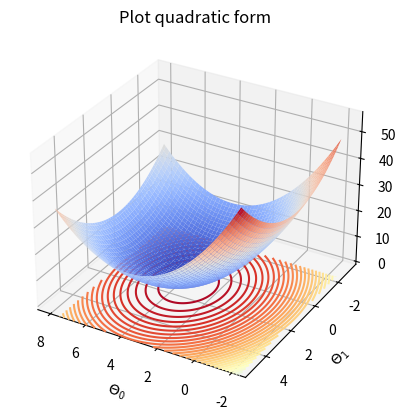
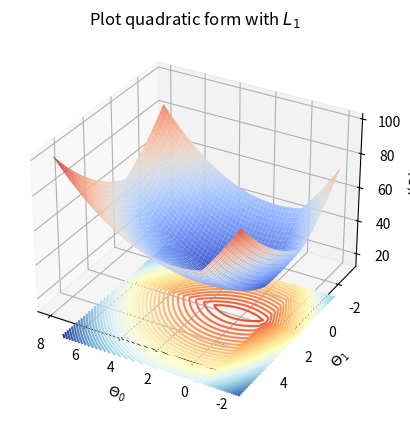
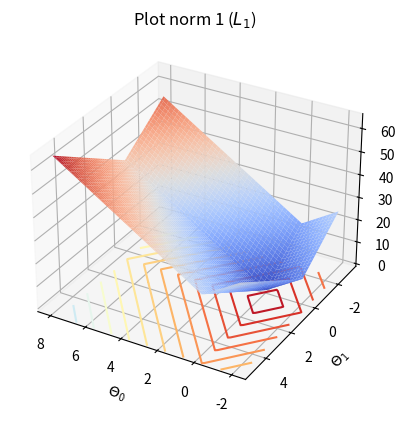

Generate these figures, in order, with matplotlib:
# -*- coding: utf-8 -*-
"""
Created on Sat Jul 13 16:16:02 2019

[redacted]
"""
# Lesson 3: Demonstration of optmization algorithm and simple least square method

import numpy as np
import matplotlib.pyplot as plt
import pandas as pd
from matplotlib import cm
# =============================================================================
# Case 1: quadratic form
# =============================================================================
def quadratic_form(center, theta, COV):
    return np.matmul(np.matmul((theta - center).T,COV),(theta - center))

# =============================================================================
# 1. 3D plot
# =============================================================================

from mpl_toolkits.mplot3d import Axes3D

#Generating values for theta0, theta1 and the resulting cost value
COV    = np.eye(2)
center = np.array([[4],[0.5]])# center = np.ones((2,1))*2
theta0_vals = np.linspace(-2.0,8.0,100)
theta1_vals = np.linspace(-3.0,5.0,100)
J_vals=np.zeros((len(theta0_vals),len(theta1_vals)))

for i in range(len(theta0_vals)):
    for j in range(len(theta1_vals)):
        t           = np.array([[theta0_vals[i]],[theta1_vals[j]]])
        J_vals[j,i] = quadratic_form(center,t,COV)
        
theta0_vals, theta1_vals = np.meshgrid(theta0_vals, theta1_vals)
#Generating the surface plot
fig = plt.figure()
ax  = fig.add_subplot(111, projection='3d')
surf = ax.plot_surface(theta0_vals,theta1_vals,J_vals,cmap="coolwarm")
cset = ax.contour(theta0_vals,theta1_vals,J_vals, zdir='z', levels=np.arange(0,len(theta0_vals)-1,2), offset=-5.0, cmap=cm.RdYlBu)
#fig.colorbar(surf, shrink=0.5, aspect=5)
ax.set_xlabel("$\Theta_0$")
ax.set_ylabel("$\Theta_1$")
ax.set_zlabel("$J(\Theta)$")
ax.set_title('Plot quadratic form')
#rotate for better angle
ax.view_init(30,120)


# =============================================================================
# Case 2: quadratic form with norm 1 (L1)
# =============================================================================
def quadratic_form_L1(center,theta,COV, Lambda):
    return np.matmul(np.matmul((theta - center).T,COV),(theta - center)) + Lambda*np.sum(np.abs(theta))

#Generating values for theta0, theta1 and the resulting cost value
COV    = np.eye(2)
center = np.array([[4],[0.5]])# center = np.ones((2,1))*2
Lambda = 5

theta0_vals = np.linspace(-2.0,8.0,100)
theta1_vals = np.linspace(-3.0,5.0,100)
J_vals=np.zeros((len(theta0_vals),len(theta1_vals)))

for i in range(len(theta0_vals)):
    for j in range(len(theta1_vals)):
        t           = np.array([[theta0_vals[i]],[theta1_vals[j]]])
        J_vals[j,i] = quadratic_form_L1(center,t,COV,Lambda)
        
theta0_vals, theta1_vals = np.meshgrid(theta0_vals, theta1_vals)
#Generating the surface plot
fig = plt.figure()
ax = fig.add_subplot(111, projection='3d')
surf=ax.plot_surface(theta0_vals,theta1_vals,J_vals,cmap="coolwarm")
cset = ax.contour(theta0_vals,theta1_vals,J_vals, zdir='z', levels=np.arange(0,len(theta0_vals)-1,2), offset=-5.0, cmap=cm.RdYlBu) # coolwarm
#fig.colorbar(surf, shrink=0.5, aspect=5)
ax.set_xlabel("$\Theta_0$")
ax.set_ylabel("$\Theta_1$")
ax.set_zlabel("$J(\Theta)$")
ax.set_title('Plot quadratic form with $L_1$')
#rotate for better angle
ax.view_init(30,120)

# =============================================================================
# Case 3: norm 1 (L1)
# =============================================================================
def L1(theta, Lambda):
    return Lambda*np.sum(np.abs(theta))


#Generating values for theta0, theta1 and the resulting cost value
Lambda = 5

theta0_vals = np.linspace(-2.0,8.0,100)
theta1_vals = np.linspace(-3.0,5.0,100)
J_vals=np.zeros((len(theta0_vals),len(theta1_vals)))

for i in range(len(theta0_vals)):
    for j in range(len(theta1_vals)):
        t           = np.array([[theta0_vals[i]],[theta1_vals[j]]])
        J_vals[j,i] = L1(t, Lambda)
        
theta0_vals, theta1_vals = np.meshgrid(theta0_vals, theta1_vals)
#Generating the surface plot
fig  = plt.figure()
ax   = fig.add_subplot(111, projection='3d')
surf = ax.plot_surface(theta0_vals,theta1_vals,J_vals,cmap="coolwarm")
cset = ax.contour(theta0_vals,theta1_vals,J_vals, zdir='z', levels=np.arange(0,len(theta0_vals)-1,5), offset=-5.0, cmap=cm.RdYlBu)
#fig.colorbar(surf, shrink=0.5, aspect=5)
ax.set_xlabel("$\Theta_0$")
ax.set_ylabel("$\Theta_1$")
ax.set_zlabel("$J(\Theta)$")
ax.set_title('Plot norm 1 ($L_1$)')
#rotate for better angle
ax.view_init(30,120)

#L1(np.array([[0],[0]]), Lambda)

